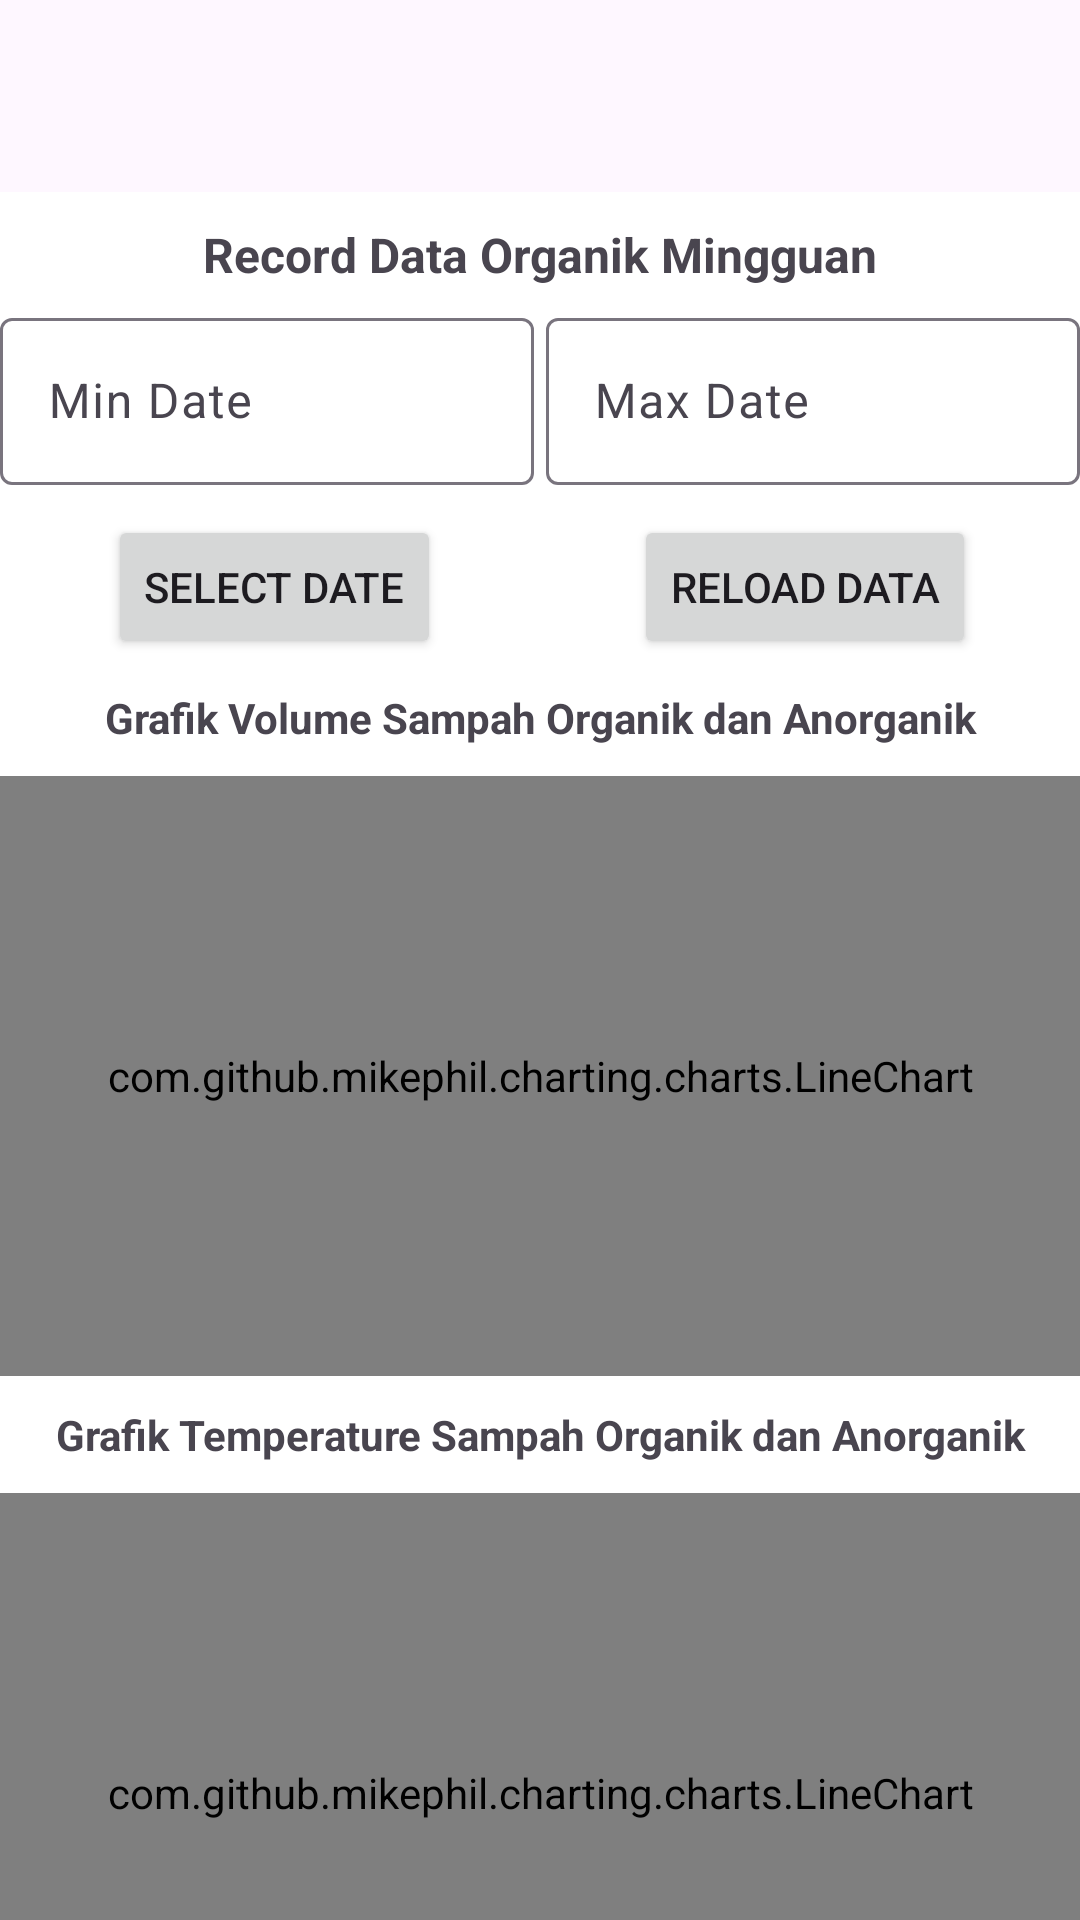

Layout XML and referenced resources for this Android screen:
<!-- AndroidManifest.xml: application theme Theme.Stb_03 -->
<!-- res/layout/fragment_weekly.xml -->
<?xml version="1.0" encoding="utf-8"?>
<androidx.coordinatorlayout.widget.CoordinatorLayout xmlns:android="http://schemas.android.com/apk/res/android"
    xmlns:app="http://schemas.android.com/apk/res-auto"
    xmlns:tools="http://schemas.android.com/tools"
    android:id="@+id/weeklyFragment"
    android:layout_width="match_parent"
    android:layout_height="match_parent"
    android:background="@android:color/white"
    tools:context=".WeeklyFragment">

    <com.google.android.material.appbar.AppBarLayout
        android:layout_width="match_parent"
        android:layout_height="wrap_content">

        
        <androidx.appcompat.widget.Toolbar
            android:id="@+id/toolbar"
            android:layout_width="match_parent"
            android:layout_height="?attr/actionBarSize"
            app:layout_scrollFlags="scroll|enterAlways"
            app:title="" />

    </com.google.android.material.appbar.AppBarLayout>

    
    <androidx.core.widget.NestedScrollView
        android:layout_width="match_parent"
        android:layout_height="match_parent"
        app:layout_behavior="@string/appbar_scrolling_view_behavior">

        <androidx.constraintlayout.widget.ConstraintLayout
            android:layout_width="match_parent"
            android:layout_height="wrap_content">

            
            <TextView
                android:id="@+id/judul"
                android:layout_width="match_parent"
                android:layout_height="wrap_content"
                android:layout_marginTop="10dp"
                android:text="Record Data Organik Mingguan"
                android:textAlignment="center"
                android:textStyle="bold"
                android:textSize="16sp"
                app:layout_constraintBottom_toBottomOf="parent"
                app:layout_constraintEnd_toEndOf="parent"
                app:layout_constraintHorizontal_bias="1.0"
                app:layout_constraintStart_toStartOf="parent"
                app:layout_constraintTop_toTopOf="parent"
                app:layout_constraintVertical_bias="0.0" />

            <Button
                android:id="@+id/weeklySelectDateRangeButton"
                android:layout_width="wrap_content"
                android:layout_height="wrap_content"
                android:layout_marginTop="10dp"
                android:text="Select Date"
                app:layout_constraintEnd_toEndOf="parent"
                app:layout_constraintHorizontal_bias="0.145"
                app:layout_constraintStart_toStartOf="parent"
                app:layout_constraintTop_toBottomOf="@+id/minDateTextInputLayout" />

            <Button
                android:id="@+id/weeklyReloadDataButton"
                android:layout_width="wrap_content"
                android:layout_height="wrap_content"
                android:layout_marginTop="10dp"
                android:text="Reload Data"
                app:layout_constraintEnd_toEndOf="parent"
                app:layout_constraintHorizontal_bias="0.65"
                app:layout_constraintStart_toEndOf="@id/weeklySelectDateRangeButton"
                app:layout_constraintTop_toBottomOf="@id/maxDateTextInputLayout" />

            <com.google.android.material.textfield.TextInputLayout
                android:id="@+id/minDateTextInputLayout"
                android:layout_width="0dp"
                android:layout_height="wrap_content"
                app:layout_constraintTop_toBottomOf="@+id/judul"
                app:layout_constraintStart_toStartOf="parent"
                app:layout_constraintEnd_toStartOf="@+id/maxDateTextInputLayout"
                app:layout_constraintHorizontal_bias="0.5"
                android:hint="Min Date"
                android:layout_marginTop="5dp"
                android:layout_marginEnd="2dp"
                app:layout_constraintHorizontal_chainStyle="packed">

                <com.google.android.material.textfield.TextInputEditText
                    android:id="@+id/minDateEditText"
                    android:layout_width="match_parent"
                    android:layout_height="wrap_content"
                    android:clickable="true"
                    android:focusable="false"
                    android:focusableInTouchMode="false"
                    android:inputType="text" />

            </com.google.android.material.textfield.TextInputLayout>

            <com.google.android.material.textfield.TextInputLayout
                android:id="@+id/maxDateTextInputLayout"
                android:layout_width="0dp"
                android:layout_height="wrap_content"
                app:layout_constraintTop_toBottomOf="@+id/judul"
                app:layout_constraintStart_toEndOf="@+id/minDateTextInputLayout"
                app:layout_constraintEnd_toEndOf="parent"
                app:layout_constraintHorizontal_bias="0.5"
                android:hint="Max Date"
                android:layout_marginTop="5dp"
                android:layout_marginStart="2dp"
                app:layout_constraintHorizontal_chainStyle="packed">

                <com.google.android.material.textfield.TextInputEditText
                    android:id="@+id/maxDateEditText"
                    android:layout_width="match_parent"
                    android:layout_height="wrap_content"
                    android:inputType="text"
                    android:focusable="false"
                    android:clickable="true"
                    android:focusableInTouchMode="false" />
            </com.google.android.material.textfield.TextInputLayout>

            
            <DatePicker
                android:id="@+id/weeklyDatePicker"
                android:layout_width="wrap_content"
                android:layout_height="wrap_content"
                android:layout_marginTop="16dp"
                android:visibility="gone"
                app:layout_constraintTop_toBottomOf="@+id/maxDateTextInputLayout"
                app:layout_constraintStart_toStartOf="parent"
                app:layout_constraintEnd_toEndOf="parent" />

            <TextView
                android:id="@+id/descVolume"
                android:layout_width="match_parent"
                android:layout_height="wrap_content"
                android:text="Grafik Volume Sampah Organik dan Anorganik"
                android:textAlignment="center"
                android:layout_marginTop="10dp"
                android:textStyle="bold"
                tools:layout_editor_absoluteX="16dp"
                tools:layout_editor_absoluteY="16dp"
                app:layout_constraintTop_toBottomOf="@+id/weeklySelectDateRangeButton"
                app:layout_constraintStart_toStartOf="parent"
                app:layout_constraintEnd_toEndOf="parent"/>

            
            <com.github.mikephil.charting.charts.LineChart
                android:id="@+id/weeklyLineChart1"
                android:layout_width="0dp"
                android:layout_height="200dp"
                android:layout_marginTop="10dp"
                app:layout_constraintTop_toBottomOf="@+id/descVolume"
                app:layout_constraintStart_toStartOf="parent"
                app:layout_constraintEnd_toEndOf="parent" />

            <TextView
                android:id="@+id/descTemp"
                android:layout_width="match_parent"
                android:layout_height="wrap_content"
                android:text="Grafik Temperature Sampah Organik dan Anorganik"
                android:textAlignment="center"
                android:layout_marginTop="10dp"
                android:textStyle="bold"
                tools:layout_editor_absoluteX="16dp"
                tools:layout_editor_absoluteY="16dp"
                app:layout_constraintTop_toBottomOf="@+id/weeklyLineChart1"
                app:layout_constraintStart_toStartOf="parent"
                app:layout_constraintEnd_toEndOf="parent"/>

            
            <com.github.mikephil.charting.charts.LineChart
                android:id="@+id/weeklyLineChart2"
                android:layout_width="0dp"
                android:layout_height="200dp"
                android:layout_marginTop="10dp"
                app:layout_constraintTop_toBottomOf="@+id/descTemp"
                app:layout_constraintStart_toStartOf="parent"
                app:layout_constraintEnd_toEndOf="parent" />

            <TextView
                android:id="@+id/descHumid"
                android:layout_width="match_parent"
                android:layout_height="wrap_content"
                android:text="Grafik Humidity Sampah Organik dan Anorganik"
                android:textAlignment="center"
                android:layout_marginTop="10dp"
                android:textStyle="bold"
                tools:layout_editor_absoluteX="16dp"
                tools:layout_editor_absoluteY="16dp"
                app:layout_constraintTop_toBottomOf="@+id/weeklyLineChart2"
                app:layout_constraintStart_toStartOf="parent"
                app:layout_constraintEnd_toEndOf="parent"/>

            
            <com.github.mikephil.charting.charts.LineChart
                android:id="@+id/weeklyLineChart3"
                android:layout_width="0dp"
                android:layout_height="200dp"
                android:layout_marginTop="10dp"
                app:layout_constraintTop_toBottomOf="@+id/descHumid"
                app:layout_constraintStart_toStartOf="parent"
                app:layout_constraintEnd_toEndOf="parent" />
        </androidx.constraintlayout.widget.ConstraintLayout>
    </androidx.core.widget.NestedScrollView>
</androidx.coordinatorlayout.widget.CoordinatorLayout>
<!-- resources referenced by this layout -->
<resources>
  <style name="Theme.Stb_03" parent="Base.Theme.Stb_03" />
  <style name="Base.Theme.Stb_03" parent="Theme.Material3.DayNight.NoActionBar">
          
          
          <item name="android:windowFullscreen">false</item>
          <item name="android:windowContentOverlay">@null</item>
      </style>
</resources>
